Run: headless pygame with SDL's dummy video driver; simulated clock (each Clock.tick advances the game by its frame time, no real sleeping); random seed 0; keys injected as events and as key.get_pressed() state; no mouse input.
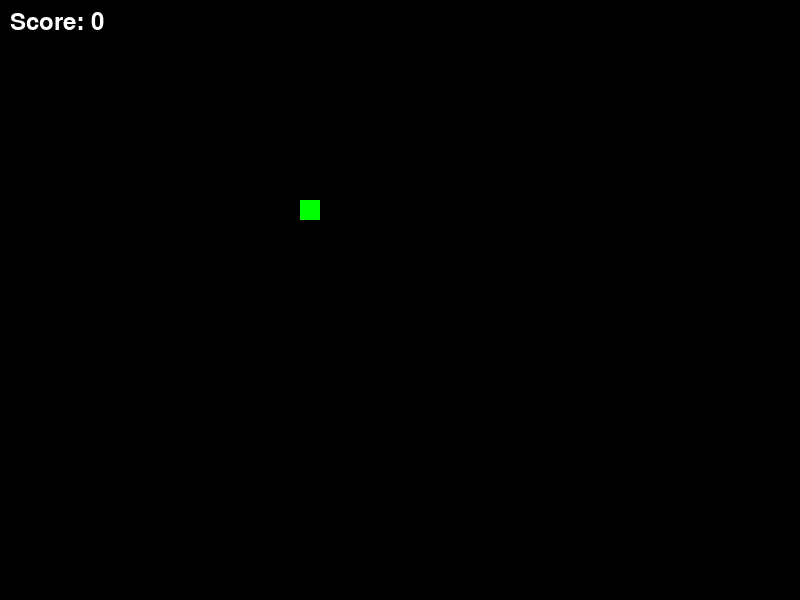
Frame 1 of 4 · flips 1–60 · no input
Frame 2 of 4 · flips 61–180 · tapped SPACE, RETURN · held RIGHT (→), D · screen unchanged from frame 1, image omitted
Frame 3 of 4 · flips 181–300 · held DOWN (↓), S · screen unchanged from frame 2, image omitted
Frame 4 of 4 · flips 301–420 · held LEFT (←), A, UP (↑), W · screen unchanged from frame 3, image omitted

The pygame program that drew these frames:

import pygame
import random
pygame.init()

screen = pygame.display.set_mode((800, 600))
pygame.display.set_caption("Pradeepp Snake Game")
score = 0

font = pygame.font.SysFont(None, 35)
snake_x = 300
snake_y = 200
snake_size = 20
food_x = random.randrange(0, 800, 20)
food_y = random.randrange(0, 600, 20)
running = True

while running:

    for event in pygame.event.get():

        if event.type == pygame.QUIT:
            running = False

    screen.fill((0, 0, 0))

    pygame.draw.rect(
        screen,
        (0, 255, 0),
        (snake_x, snake_y, snake_size, snake_size)
    )
    pygame.draw.rect(
    screen,
    (255, 0, 0),
    (food_x, food_y, 20, 20)
    )

    pygame.display.update()

    for event in pygame.event.get():

        if event.type == pygame.QUIT:
            running = False

        if event.type == pygame.KEYDOWN:

            if event.key == pygame.K_LEFT:
                snake_x -= 20

            elif event.key == pygame.K_RIGHT:
                snake_x += 20

            elif event.key == pygame.K_UP:
                snake_y -= 20

            elif event.key == pygame.K_DOWN:
                snake_y += 20

    screen.fill((0, 0, 0))

    pygame.draw.rect(
        screen,
        (0, 255, 0),
        (snake_x, snake_y, snake_size, snake_size)
    )

    if snake_x == food_x and snake_y == food_y:

        food_x = random.randrange(0, 800, 20)
        food_y = random.randrange(0, 600, 20)
    
        score += 1
        print("Food Eaten!")

    score_text = font.render(
    f"Score: {score}",
    True,
    (255, 255, 255)
    )
    screen.blit(score_text, (10, 10))
    
    pygame.display.update()
pygame.quit()
